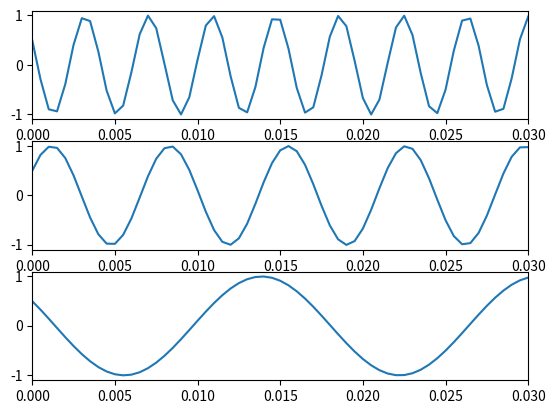
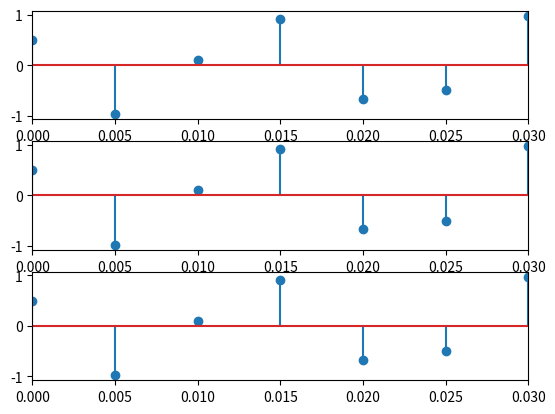

Here is the Python script that generated these plots, in order:
import numpy
import matplotlib.pyplot as plt

samples = int(numpy.round(0.03 / 0.0005)) + 1
t = numpy.linspace(0, 0.03, samples)

x = numpy.cos(520 * numpy.pi * t + numpy.pi / 3)
y = numpy.cos(280 * numpy.pi * t - numpy.pi / 3)
z = numpy.cos(120 * numpy.pi * t + numpy.pi / 3)

fig1, axs1 = plt.subplots(3)

axs1[0].plot(t, x)
axs1[1].plot(t, y)
axs1[2].plot(t, z)

for ax in axs1.flat:
    ax.set_xlim([0, 0.03])

plt.savefig('grafic_ex1b.pdf')

fs = 200
T = 1 / fs

samples_es = int(numpy.round(0.03 / T)) + 1
t_es = numpy.linspace(0, 0.03, samples_es)

x_es = numpy.cos(520 * numpy.pi * t_es + numpy.pi / 3)
y_es = numpy.cos(280 * numpy.pi * t_es - numpy.pi / 3)
z_es = numpy.cos(120 * numpy.pi * t_es + numpy.pi / 3)

fig2, axs2 = plt.subplots(3)

axs2[0].stem(t_es, x_es)
axs2[1].stem(t_es, y_es)
axs2[2].stem(t_es, z_es)

for ax in axs2.flat:
    ax.set_xlim([0, 0.03])

plt.savefig('grafic_ex1c.pdf')
plt.show()
